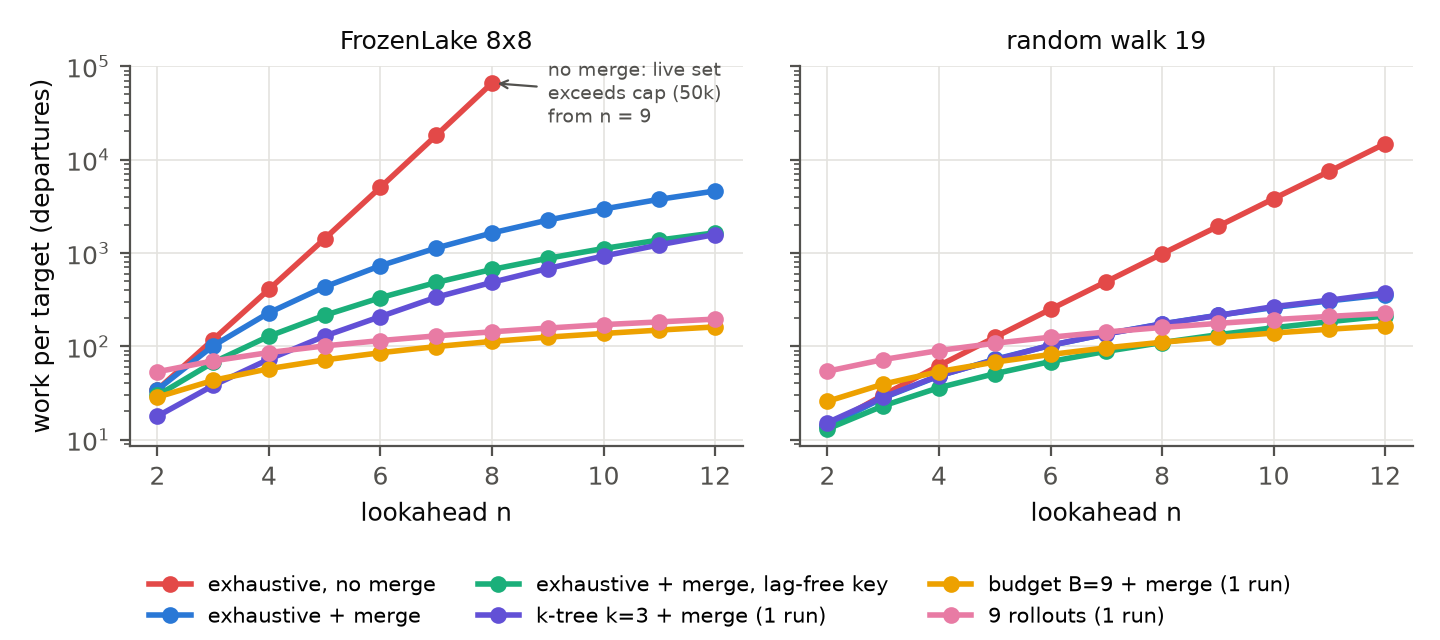

The table this chart was drawn from, first rows:
problem, n, method, draws, merge, reps, mean_abs_bias, max_abs_z, mean_variance, mean_work, efficiency_var_x_work, status
random walk 19, 2, exhaustive no merge, one, NONE, 1, 6.52811e-14, 0.000, 0.00000, 14.0, 0.00000, ok
random walk 19, 3, exhaustive no merge, one, NONE, 1, 9.31921e-14, 0.000, 0.00000, 30.0, 0.00000, ok
random walk 19, 4, exhaustive no merge, one, NONE, 1, 1.24334e-13, 0.000, 0.00000, 62.0, 0.00000, ok
random walk 19, 5, exhaustive no merge, one, NONE, 1, 1.49560e-13, 0.000, 0.00000, 124.4, 0.00000, ok
random walk 19, 6, exhaustive no merge, one, NONE, 1, 1.77747e-13, 0.000, 0.00000, 249.2, 0.00000, ok
random walk 19, 7, exhaustive no merge, one, NONE, 1, 2.00552e-13, 0.000, 0.00000, 492.4, 0.00000, ok
random walk 19, 8, exhaustive no merge, one, NONE, 1, 2.26053e-13, 0.000, 0.00000, 977.2, 0.00000, ok
random walk 19, 9, exhaustive no merge, one, NONE, 1, 2.46682e-13, 0.000, 0.00000, 1924, 0.00000, ok
random walk 19, 10, exhaustive no merge, one, NONE, 1, 2.69763e-13, 0.000, 0.00000, 3808, 0.00000, ok
random walk 19, 11, exhaustive no merge, one, NONE, 1, 2.88384e-13, 0.000, 0.00000, 7496, 0.00000, ok
random walk 19, 12, exhaustive no merge, one, NONE, 1, 3.09312e-13, 0.000, 0.00000, 14816, 0.00000, ok
random walk 19, 2, exhaustive + merge, one, SAFE, 1, 6.52811e-14, 0.000, 0.00000, 14.0, 0.00000, ok
random walk 19, 3, exhaustive + merge, one, SAFE, 1, 9.31921e-14, 0.000, 0.00000, 28.0, 0.00000, ok
random walk 19, 4, exhaustive + merge, one, SAFE, 1, 1.24334e-13, 0.000, 0.00000, 48.0, 0.00000, ok
random walk 19, 5, exhaustive + merge, one, SAFE, 1, 1.49560e-13, 0.000, 0.00000, 72.4, 0.00000, ok
random walk 19, 6, exhaustive + merge, one, SAFE, 1, 1.77747e-13, 0.000, 0.00000, 102.0, 0.00000, ok
random walk 19, 7, exhaustive + merge, one, SAFE, 1, 2.00552e-13, 0.000, 0.00000, 136.0, 0.00000, ok
random walk 19, 8, exhaustive + merge, one, SAFE, 1, 2.26053e-13, 0.000, 0.00000, 173.6, 0.00000, ok
random walk 19, 9, exhaustive + merge, one, SAFE, 1, 2.46682e-13, 0.000, 0.00000, 214.8, 0.00000, ok
random walk 19, 10, exhaustive + merge, one, SAFE, 1, 2.69763e-13, 0.000, 0.00000, 259.6, 0.00000, ok
random walk 19, 11, exhaustive + merge, one, SAFE, 1, 2.88384e-13, 0.000, 0.00000, 306.4, 0.00000, ok
random walk 19, 12, exhaustive + merge, one, SAFE, 1, 3.09312e-13, 0.000, 0.00000, 356.0, 0.00000, ok
random walk 19, 2, k-tree k=2 + merge, one, SAFE, 100, 0.0055, 1.102, 0.008775, 10.8, 0.0948, ok
random walk 19, 3, k-tree k=2 + merge, one, SAFE, 100, 0.01035, 1.896, 0.01161, 18.3, 0.2125, ok
random walk 19, 4, k-tree k=2 + merge, one, SAFE, 100, 0.003275, 0.4720, 0.01249, 28.4, 0.3553, ok
random walk 19, 5, k-tree k=2 + merge, one, SAFE, 100, 0.0116, 2.178, 0.01621, 40.4, 0.6516, ok
random walk 19, 6, k-tree k=2 + merge, one, SAFE, 100, 0.009344, 1.497, 0.01922, 56.5, 1.088, ok
random walk 19, 7, k-tree k=2 + merge, one, SAFE, 100, 0.01287, 2.295, 0.02236, 73.4, 1.64, ok
random walk 19, 8, k-tree k=2 + merge, one, SAFE, 100, 0.01455, 2.165, 0.0205, 93.5, 1.918, ok
random walk 19, 9, k-tree k=2 + merge, one, SAFE, 100, 0.009537, 2.242, 0.01944, 114.6, 2.224, ok
random walk 19, 10, k-tree k=2 + merge, one, SAFE, 100, 0.01144, 1.594, 0.01854, 139.0, 2.578, ok
random walk 19, 11, k-tree k=2 + merge, one, SAFE, 100, 0.01797, 2.162, 0.02341, 160.3, 3.761, ok
random walk 19, 12, k-tree k=2 + merge, one, SAFE, 100, 0.01327, 1.596, 0.02311, 190.5, 4.364, ok
random walk 19, 2, k-tree k=3 + merge, one, SAFE, 100, 0.006267, 1.586, 0.004572, 15.2, 0.06921, ok
random walk 19, 3, k-tree k=3 + merge, one, SAFE, 100, 0.004681, 0.7495, 0.00738, 28.4, 0.2096, ok
random walk 19, 4, k-tree k=3 + merge, one, SAFE, 100, 0.007279, 1.326, 0.00856, 48.5, 0.4149, ok
random walk 19, 5, k-tree k=3 + merge, one, SAFE, 100, 0.002536, 0.7060, 0.009967, 71.3, 0.7096, ok
random walk 19, 6, k-tree k=3 + merge, one, SAFE, 100, 0.006347, 1.138, 0.009689, 102.5, 0.9909, ok
random walk 19, 7, k-tree k=3 + merge, one, SAFE, 100, 0.005969, 0.9624, 0.01052, 135.4, 1.434, ok
random walk 19, 8, k-tree k=3 + merge, one, SAFE, 100, 0.01038, 1.647, 0.01084, 173.0, 1.886, ok
random walk 19, 9, k-tree k=3 + merge, one, SAFE, 100, 0.01143, 1.488, 0.01248, 213.8, 2.689, ok
random walk 19, 10, k-tree k=3 + merge, one, SAFE, 100, 0.01227, 2.442, 0.01217, 265.8, 3.226, ok
random walk 19, 11, k-tree k=3 + merge, one, SAFE, 100, 0.008036, 1.138, 0.01234, 311.4, 3.786, ok
random walk 19, 12, k-tree k=3 + merge, one, SAFE, 100, 0.01131, 2.018, 0.01145, 372.7, 4.252, ok
random walk 19, 2, budget B=4 + merge, one, SAFE, 100, 0.0026, 0.9352, 0.005099, 14.7, 0.07469, ok
random walk 19, 3, budget B=4 + merge, one, SAFE, 100, 0.0042, 1.061, 0.007525, 21.6, 0.1625, ok
random walk 19, 4, budget B=4 + merge, one, SAFE, 100, 0.0086, 1.976, 0.01078, 28.7, 0.3097, ok
random walk 19, 5, budget B=4 + merge, one, SAFE, 100, 0.0051, 0.8259, 0.01311, 35.9, 0.4711, ok
random walk 19, 6, budget B=4 + merge, one, SAFE, 100, 0.0074, 0.8854, 0.01527, 42.9, 0.6558, ok
random walk 19, 7, budget B=4 + merge, one, SAFE, 100, 0.00955, 1.434, 0.01473, 50.0, 0.7373, ok
random walk 19, 8, budget B=4 + merge, one, SAFE, 100, 0.0115, 1.839, 0.02122, 57.1, 1.212, ok
random walk 19, 9, budget B=4 + merge, one, SAFE, 100, 0.01245, 1.388, 0.02241, 64.1, 1.435, ok
random walk 19, 10, budget B=4 + merge, one, SAFE, 100, 0.0097, 2.155, 0.02419, 70.5, 1.708, ok
random walk 19, 11, budget B=4 + merge, one, SAFE, 100, 0.0133, 1.718, 0.02461, 78.0, 1.922, ok
random walk 19, 12, budget B=4 + merge, one, SAFE, 100, 0.0138, 1.599, 0.02753, 84.3, 2.332, ok
random walk 19, 2, budget B=9 + merge, one, SAFE, 100, 0.003511, 1.454, 0.002174, 25.7, 0.05592, ok
random walk 19, 3, budget B=9 + merge, one, SAFE, 100, 0.003911, 1.247, 0.003263, 39.3, 0.1281, ok
random walk 19, 4, budget B=9 + merge, one, SAFE, 100, 0.004222, 1.083, 0.004028, 53.5, 0.2153, ok
random walk 19, 5, budget B=9 + merge, one, SAFE, 100, 0.007133, 2.545, 0.005734, 67.6, 0.3876, ok
random walk 19, 6, budget B=9 + merge, one, SAFE, 100, 0.007689, 1.536, 0.007752, 81.6, 0.6328, ok
... 160 more rows
